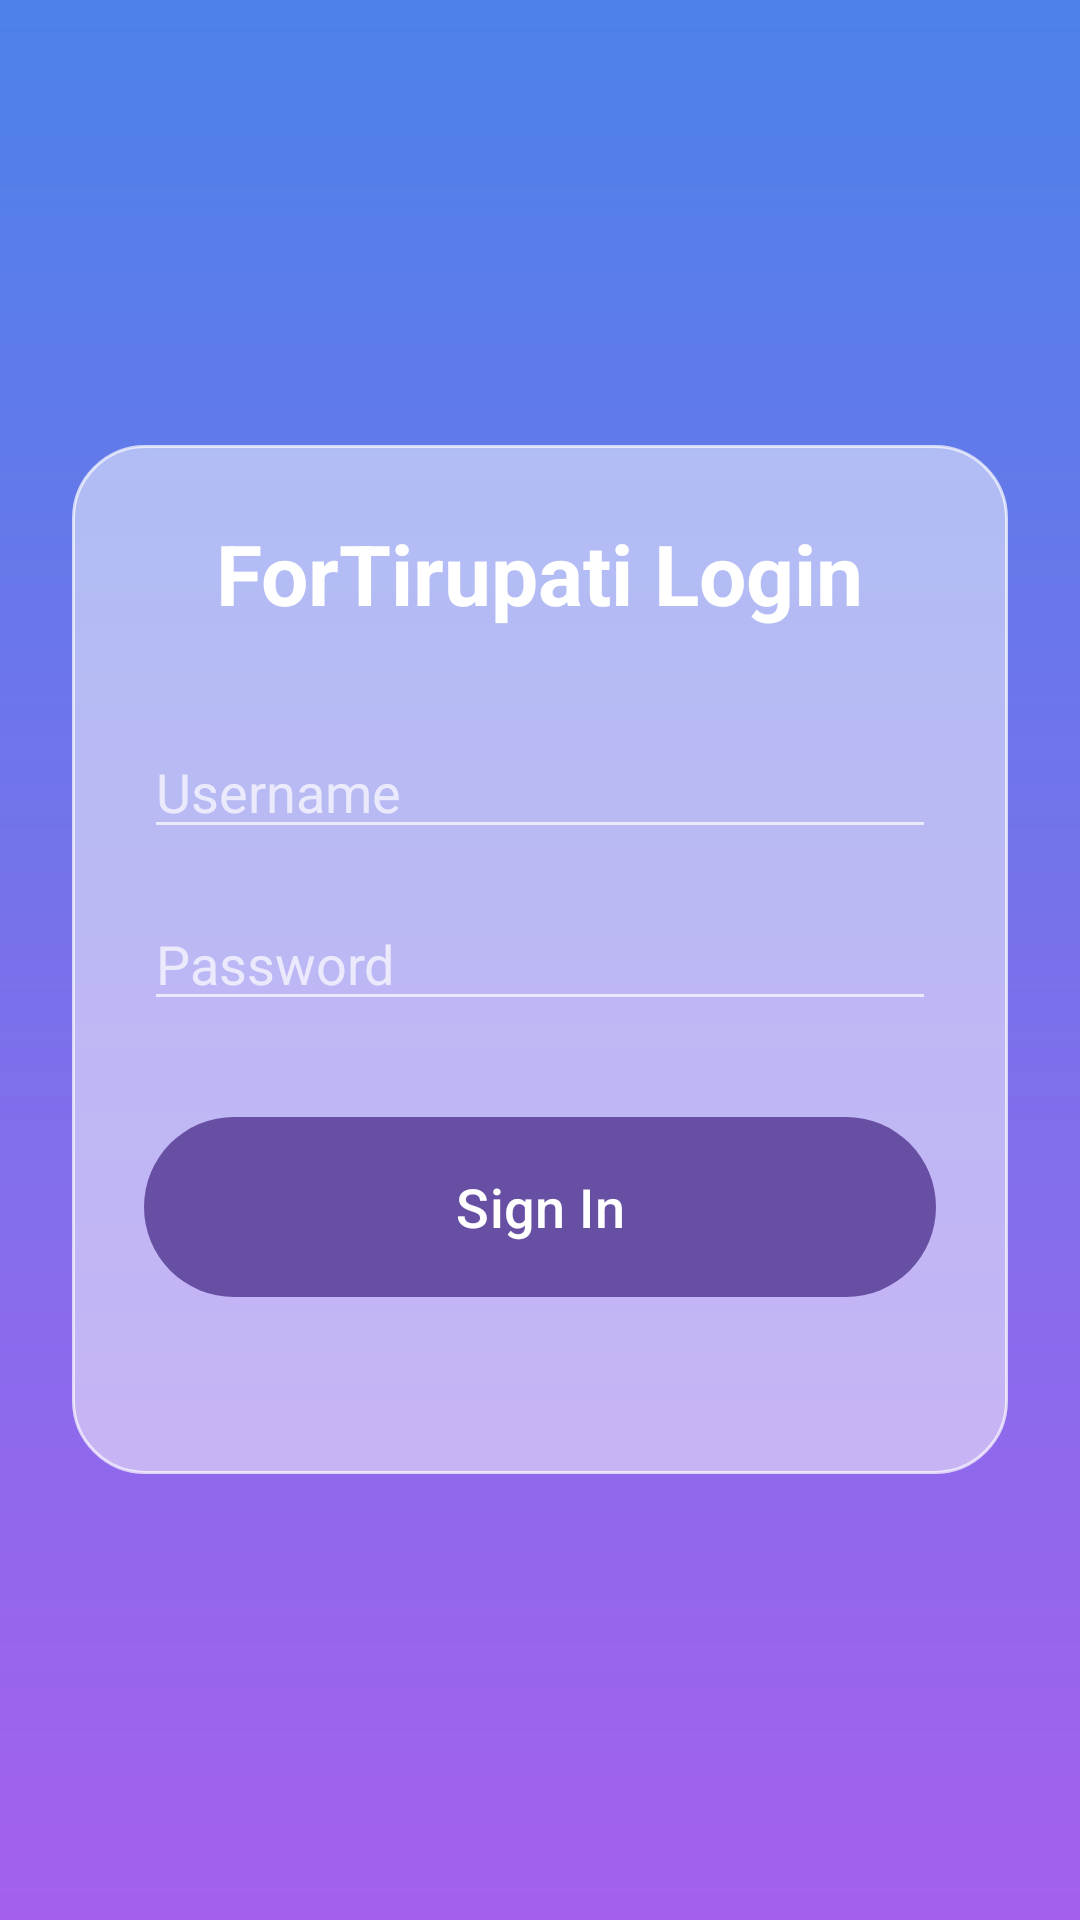

Reconstruct the res/layout file that produces this screen, plus the resources it refers to.
<!-- AndroidManifest.xml: application theme Theme.Dapp_b -->
<!-- res/layout/activity_login.xml -->
<?xml version="1.0" encoding="utf-8"?>
<RelativeLayout xmlns:android="http://schemas.android.com/apk/res/android"
    android:layout_width="match_parent"
    android:layout_height="match_parent"
    android:background="@drawable/glass_gradient_bg">

    <LinearLayout
        android:layout_width="match_parent"
        android:layout_height="wrap_content"
        android:orientation="vertical"
        android:padding="24dp"
        android:layout_centerInParent="true"
        android:background="@drawable/glass_panel_bg"
        android:layout_margin="24dp">

        <TextView
            android:layout_width="wrap_content"
            android:layout_height="wrap_content"
            android:text="ForTirupati Login"
            android:textSize="28sp"
            android:textStyle="bold"
            android:textColor="@color/glass_text_color"
            android:layout_gravity="center_horizontal"
            android:layout_marginBottom="32dp"/>

        <EditText
            android:id="@+id/etUsername"
            android:layout_width="match_parent"
            android:layout_height="wrap_content"
            android:hint="Username"
            android:textColorHint="@color/glass_panel_stroke"
            android:textColor="@color/glass_text_color"
            android:backgroundTint="@color/glass_panel_stroke"
            android:inputType="textPersonName"/>

        <EditText
            android:id="@+id/etPassword"
            android:layout_width="match_parent"
            android:layout_height="wrap_content"
            android:hint="Password"
            android:textColorHint="@color/glass_panel_stroke"
            android:textColor="@color/glass_text_color"
            android:backgroundTint="@color/glass_panel_stroke"
            android:inputType="textPassword"
            android:layout_marginTop="16dp"/>

        <Button
            android:id="@+id/btnLogin"
            android:layout_width="match_parent"
            android:layout_height="60dp"
            android:text="Sign In"
            android:textSize="18sp"
            android:background="@drawable/glass_button_bg"
            android:textColor="@color/glass_text_color"
            android:layout_marginTop="32dp"/>

        <TextView
            android:id="@+id/tvError"
            android:layout_width="wrap_content"
            android:layout_height="wrap_content"
            android:textColor="#FF0000"
            android:layout_gravity="center_horizontal"
            android:layout_marginTop="16dp"/>

    </LinearLayout>

</RelativeLayout>
<!-- resources referenced by this layout -->
<resources>
  <color name="glass_panel_stroke">#B3FFFFFF</color>
  <color name="glass_text_color">#FFFFFF</color>
  <!-- drawable glass_button_bg (drawable) -->
  <?xml version="1.0" encoding="utf-8"?>
  <shape xmlns:android="http://schemas.android.com/apk/res/android"
      android:shape="rectangle">
      <corners android:radius="100dp" />
      <gradient
          android:angle="180"
          android:startColor="@color/glass_button_start"
          android:endColor="@color/glass_button_end"
          android:type="linear" />
  </shape>
  <!-- drawable glass_gradient_bg (drawable) -->
  <?xml version="1.0" encoding="utf-8"?>
  <shape xmlns:android="http://schemas.android.com/apk/res/android"
      android:shape="rectangle">
      <gradient
          android:angle="-45"
          android:startColor="@color/glass_bg_start"
          android:endColor="@color/glass_bg_end"
          android:type="linear" />
  </shape>
  <!-- drawable glass_panel_bg (drawable) -->
  <?xml version="1.0" encoding="utf-8"?>
  <shape xmlns:android="http://schemas.android.com/apk/res/android"
      android:shape="rectangle">
      <solid android:color="@color/glass_panel_bg" />
      <corners android:radius="24dp" />
      <stroke
          android:width="1dp"
          android:color="@color/glass_panel_stroke" />
  </shape>
  <style name="Theme.Dapp_b" parent="Base.Theme.Dapp_b" />
  <color name="glass_button_start">#8A2BE2</color>
  <color name="glass_button_end">#4A90E2</color>
  <color name="glass_bg_start">#4D82E8</color>
  <color name="glass_bg_end">#A460ED</color>
  <color name="glass_panel_bg">#80FFFFFF</color>
  <style name="Base.Theme.Dapp_b" parent="Theme.Material3.DayNight.NoActionBar">
          
          
      </style>
</resources>
